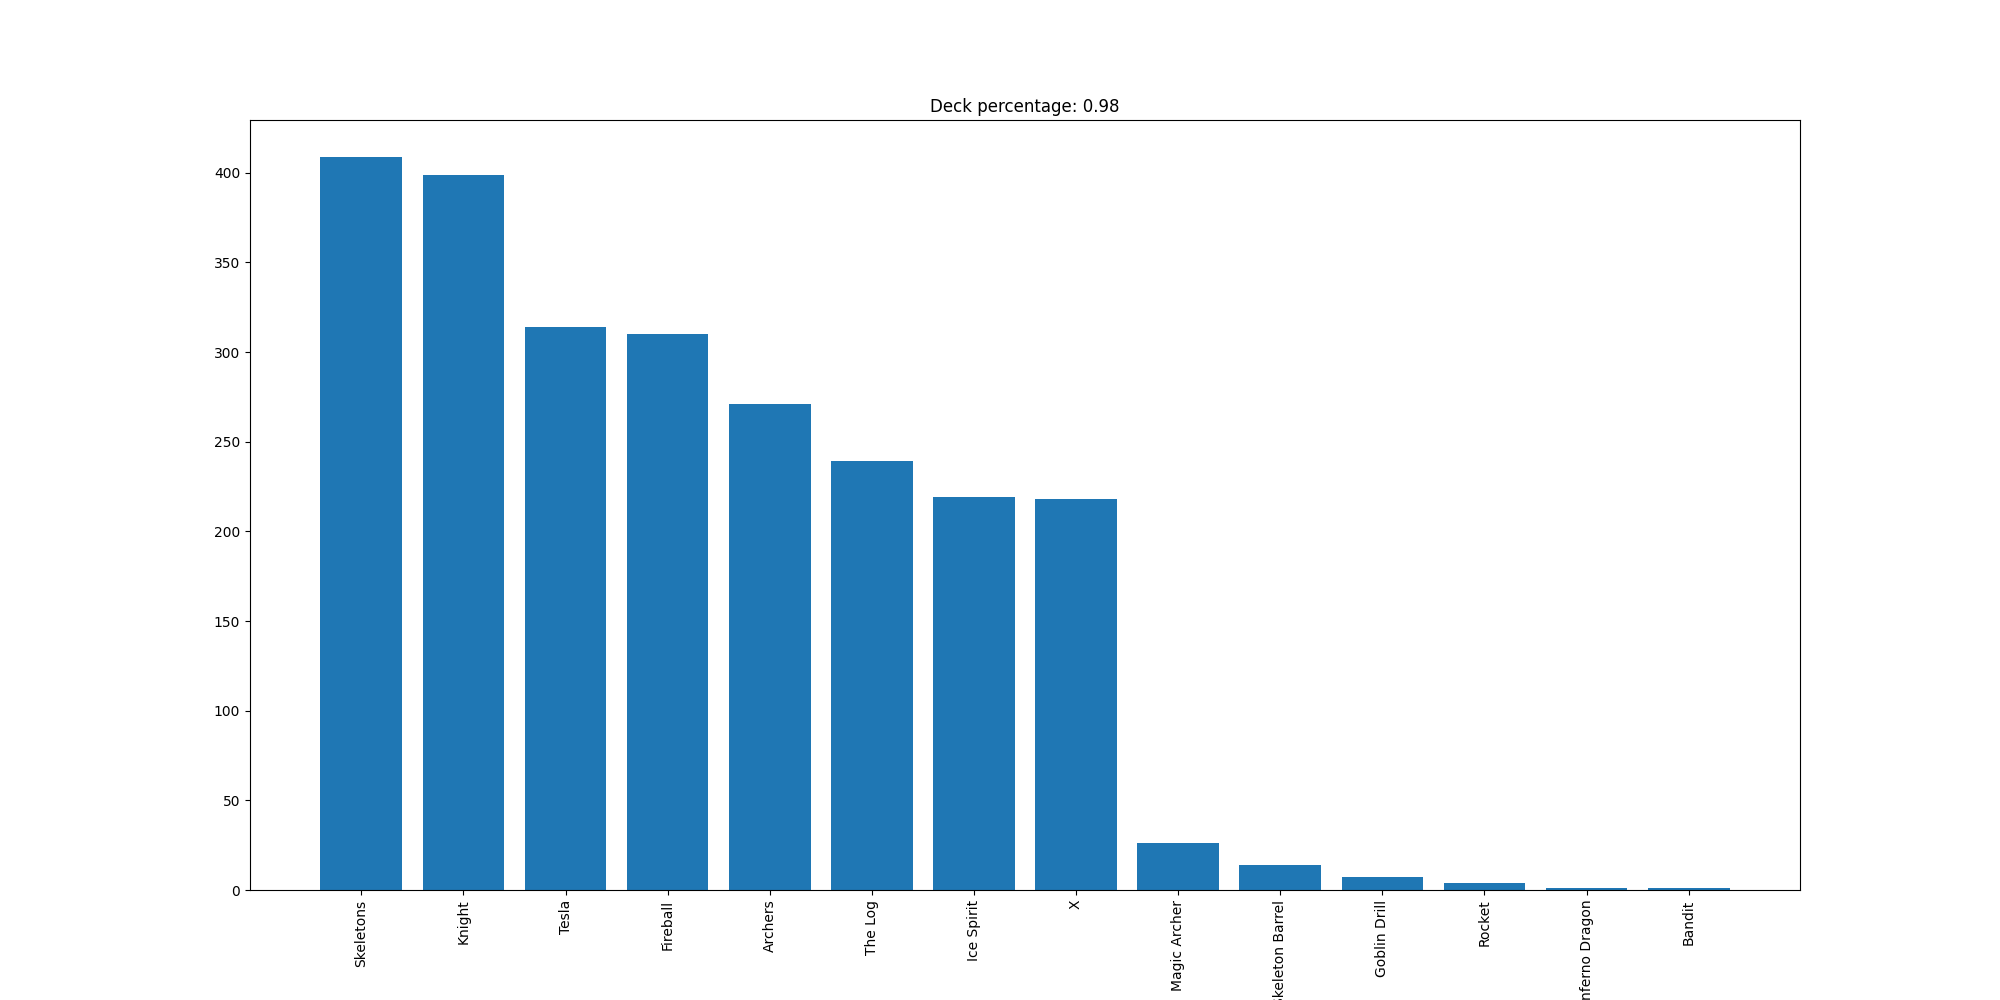

Source data for this figure (header and first rows):
Skeletons, 409
Knight, 399
Tesla, 314
Fireball, 310
Archers, 271
The Log, 239
Ice Spirit, 219
X, 218
Magic Archer, 26
Skeleton Barrel, 14
Goblin Drill, 7
Rocket, 4
Inferno Dragon, 1
Bandit, 1
